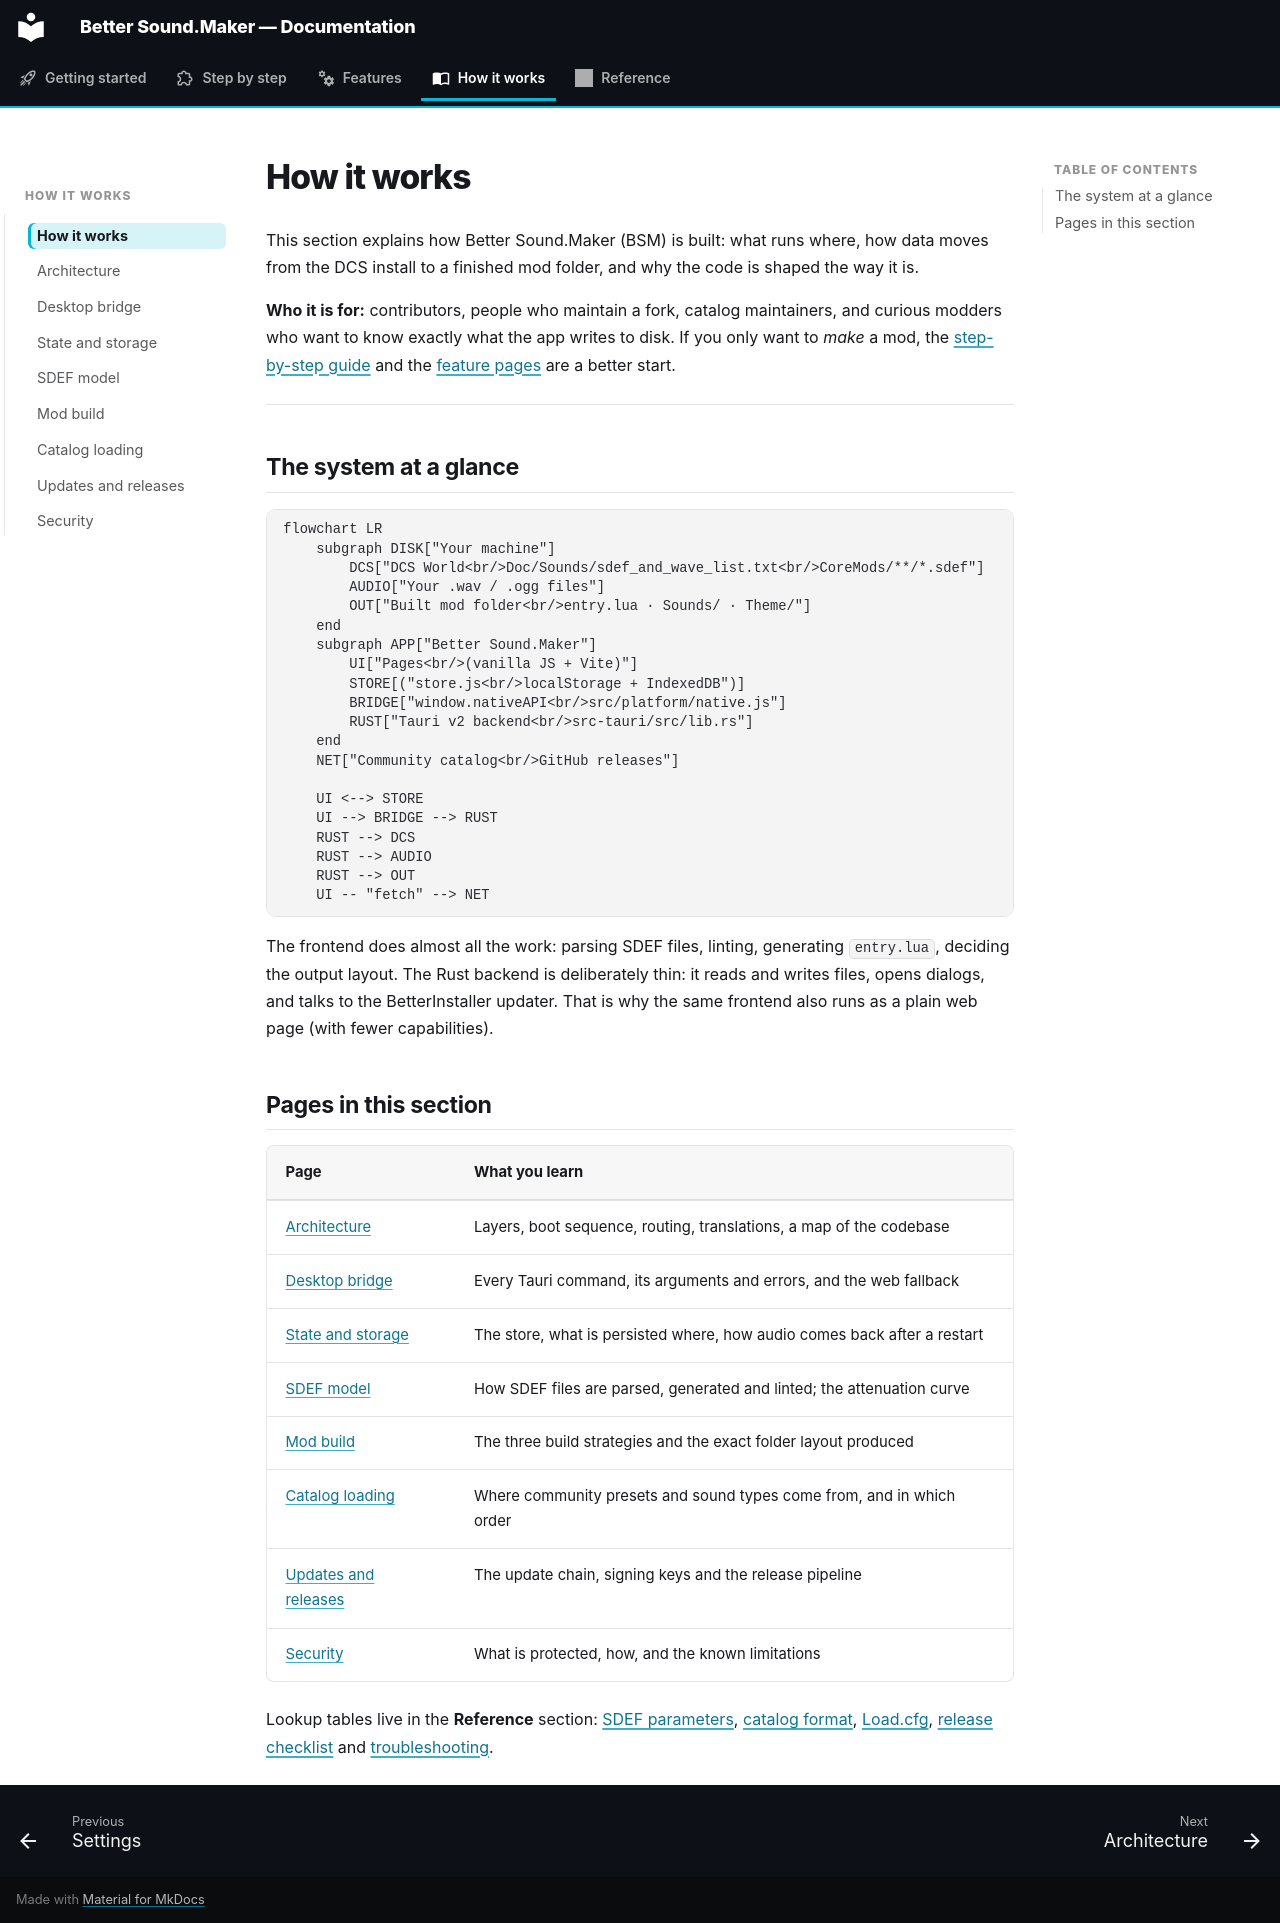

repository: FreeProject089/Better-Sound.Maker · page: how-it-works/index.html · generator: mkdocs

# How it works

This section explains how Better Sound.Maker (BSM) is built: what runs where, how data moves from
the DCS install to a finished mod folder, and why the code is shaped the way it is.

**Who it is for:** contributors, people who maintain a fork, catalog maintainers, and curious modders
who want to know exactly what the app writes to disk. If you only want to *make* a mod, the
[step-by-step guide](../guide/index.md) and the [feature pages](../features/library.md) are a better start.

---

## The system at a glance

```mermaid
flowchart LR
    subgraph DISK["Your machine"]
        DCS["DCS World<br/>Doc/Sounds/sdef_and_wave_list.txt<br/>CoreMods/**/*.sdef"]
        AUDIO["Your .wav / .ogg files"]
        OUT["Built mod folder<br/>entry.lua · Sounds/ · Theme/"]
    end
    subgraph APP["Better Sound.Maker"]
        UI["Pages<br/>(vanilla JS + Vite)"]
        STORE[("store.js<br/>localStorage + IndexedDB")]
        BRIDGE["window.nativeAPI<br/>src/platform/native.js"]
        RUST["Tauri v2 backend<br/>src-tauri/src/lib.rs"]
    end
    NET["Community catalog<br/>GitHub releases"]

    UI <--> STORE
    UI --> BRIDGE --> RUST
    RUST --> DCS
    RUST --> AUDIO
    RUST --> OUT
    UI -- "fetch" --> NET
```

The frontend does almost all the work: parsing SDEF files, linting, generating `entry.lua`, deciding
the output layout. The Rust backend is deliberately thin: it reads and writes files, opens dialogs,
and talks to the BetterInstaller updater. That is why the same frontend also runs as a plain web page
(with fewer capabilities).

## Pages in this section

| Page | What you learn |
|---|---|
| [Architecture](architecture.md) | Layers, boot sequence, routing, translations, a map of the codebase |
| [Desktop bridge](desktop-bridge.md) | Every Tauri command, its arguments and errors, and the web fallback |
| [State and storage](state-and-storage.md) | The store, what is persisted where, how audio comes back after a restart |
| [SDEF model](sdef-model.md) | How SDEF files are parsed, generated and linted; the attenuation curve |
| [Mod build](mod-build.md) | The three build strategies and the exact folder layout produced |
| [Catalog loading](catalog-loading.md) | Where community presets and sound types come from, and in which order |
| [Updates and releases](updates-and-releases.md) | The update chain, signing keys and the release pipeline |
| [Security](security.md) | What is protected, how, and the known limitations |

Lookup tables live in the **Reference** section: [SDEF parameters](../reference/sdef-parameters.md),
[catalog format](../reference/catalog-format.md), [Load.cfg](../reference/load-cfg.md),
[release checklist](../reference/release.md) and [troubleshooting](../reference/troubleshooting.md).
